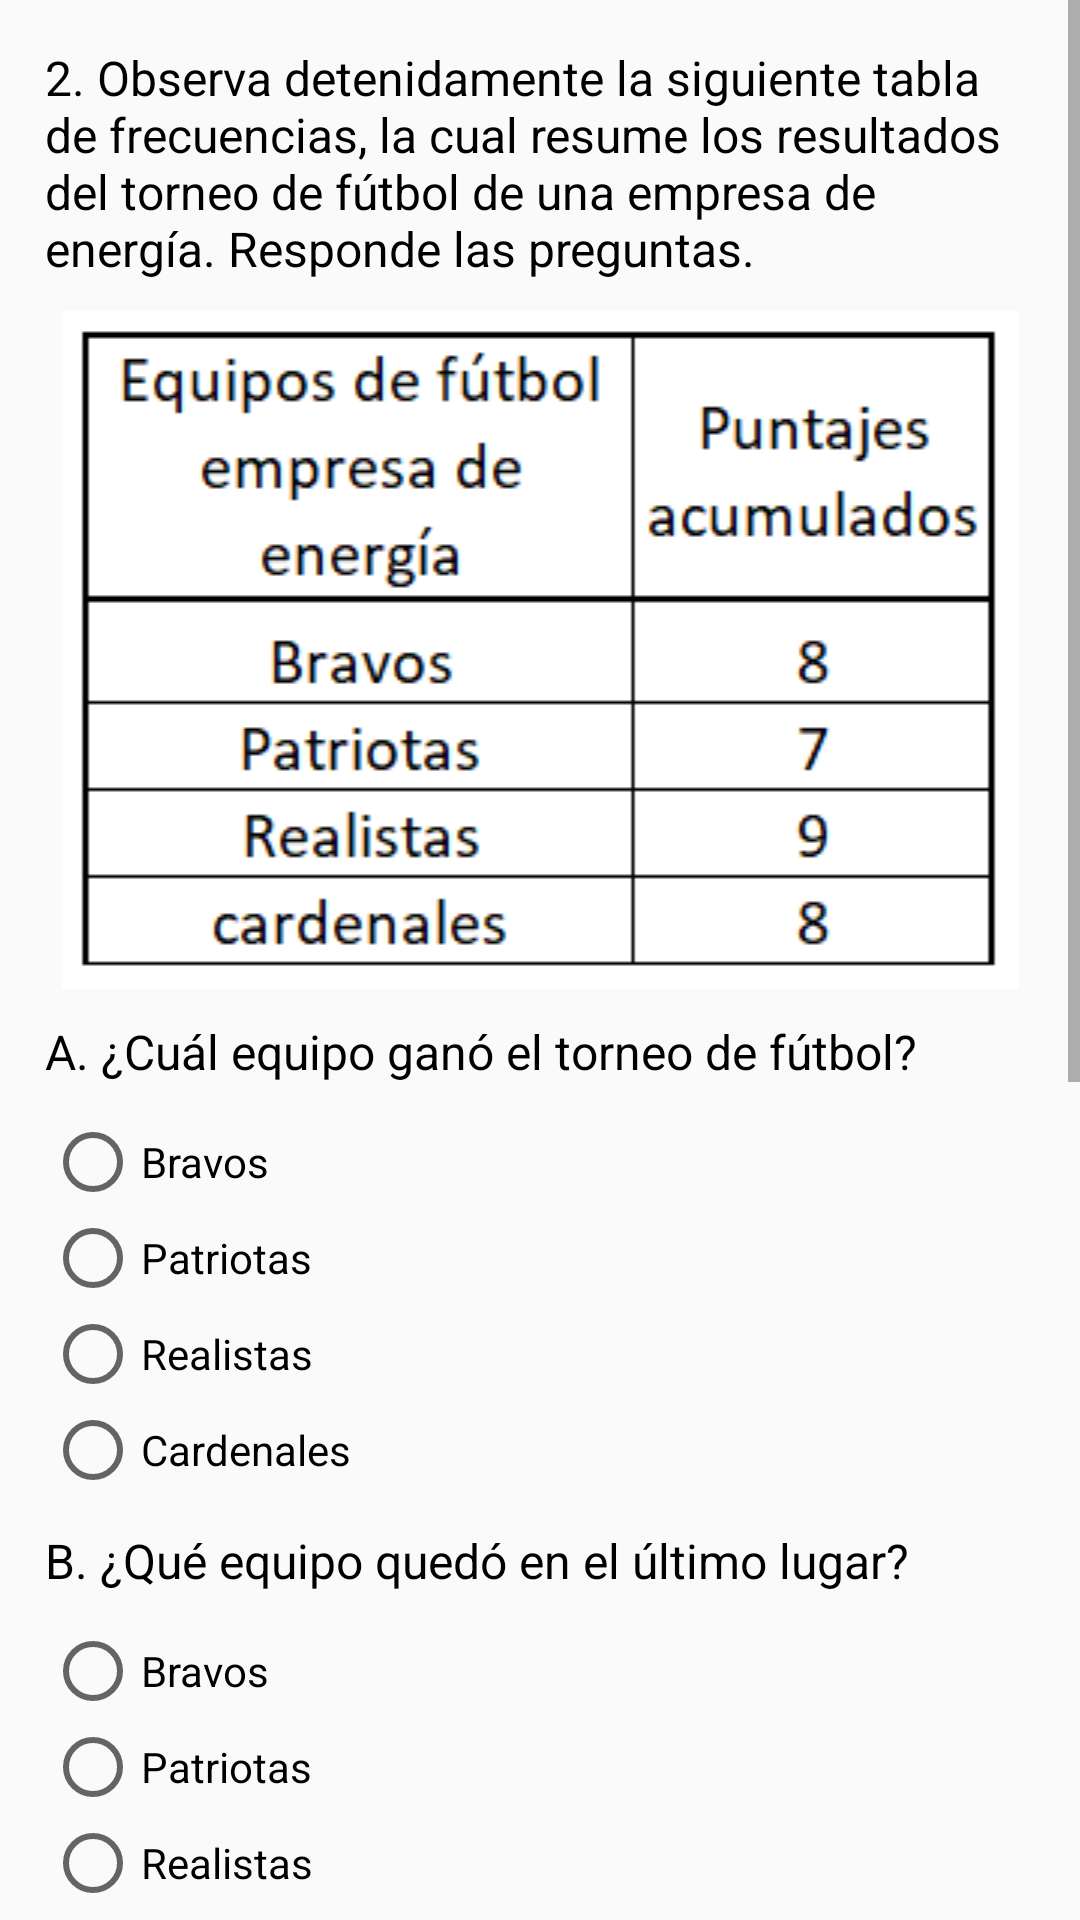

Android layout source for this screen:
<!-- AndroidManifest.xml: application theme Theme.WowEstadistica -->
<!-- res/layout/fragment_analicemos5.xml -->
<?xml version="1.0" encoding="utf-8"?>
<FrameLayout xmlns:android="http://schemas.android.com/apk/res/android"
    xmlns:app="http://schemas.android.com/apk/res-auto"
    xmlns:tools="http://schemas.android.com/tools"
    android:layout_width="match_parent"
    android:layout_height="match_parent"
    tools:context=".fragments.Analicemos5">

    <ScrollView
        android:layout_width="match_parent"
        android:layout_height="match_parent">

        <LinearLayout
            android:layout_width="match_parent"
            android:layout_height="wrap_content"
            android:orientation="vertical"
            android:padding="15dp"
            android:scrollbarSize="18dp">

            <TextView
                android:id="@+id/textView55"
                android:layout_width="match_parent"
                android:layout_height="wrap_content"
                android:layout_marginBottom="10dp"
                android:text="2. Observa detenidamente la siguiente tabla de frecuencias, la cual resume los resultados del torneo de fútbol de una empresa de energía. Responde las preguntas."
                android:textColor="#000000"
                android:textSize="16sp" />

            <ImageView
                android:id="@+id/imageView8"
                android:layout_width="match_parent"
                android:layout_height="wrap_content"
                android:src="@drawable/futbol" />

            <TextView
                android:id="@+id/textView56"
                android:layout_width="match_parent"
                android:layout_height="wrap_content"
                android:layout_marginTop="10dp"
                android:layout_marginBottom="10dp"
                android:text="A. ¿Cuál equipo ganó el torneo de fútbol?"
                android:textColor="#000000"
                android:textSize="16sp" />

            <LinearLayout
                android:layout_width="match_parent"
                android:layout_height="match_parent"
                android:orientation="horizontal">

                <RadioGroup
                    android:id="@+id/rg11"
                    android:layout_width="match_parent"
                    android:layout_height="match_parent">

                    <RadioButton
                        android:id="@+id/rb25"
                        android:layout_width="match_parent"
                        android:layout_height="wrap_content"
                        android:text="Bravos" />

                    <RadioButton
                        android:id="@+id/rb26"
                        android:layout_width="match_parent"
                        android:layout_height="wrap_content"
                        android:text="Patriotas" />

                    <RadioButton
                        android:id="@+id/rb27"
                        android:layout_width="match_parent"
                        android:layout_height="wrap_content"
                        android:text="Realistas" />

                    <RadioButton
                        android:id="@+id/rb28"
                        android:layout_width="match_parent"
                        android:layout_height="wrap_content"
                        android:text="Cardenales" />
                </RadioGroup>
            </LinearLayout>

            <TextView
                android:id="@+id/textView58"
                android:layout_width="match_parent"
                android:layout_height="wrap_content"
                android:layout_marginTop="10dp"
                android:layout_marginBottom="10dp"
                android:text="B. ¿Qué equipo quedó en el último lugar?"
                android:textColor="#000000"
                android:textSize="16sp" />

            <LinearLayout
                android:layout_width="match_parent"
                android:layout_height="match_parent"
                android:orientation="horizontal">

                <RadioGroup
                    android:id="@+id/rg12"
                    android:layout_width="match_parent"
                    android:layout_height="match_parent">

                    <RadioButton
                        android:id="@+id/rb29"
                        android:layout_width="match_parent"
                        android:layout_height="wrap_content"
                        android:text="Bravos" />

                    <RadioButton
                        android:id="@+id/rb30"
                        android:layout_width="match_parent"
                        android:layout_height="wrap_content"
                        android:text="Patriotas" />

                    <RadioButton
                        android:id="@+id/rb31"
                        android:layout_width="match_parent"
                        android:layout_height="wrap_content"
                        android:text="Realistas" />

                    <RadioButton
                        android:id="@+id/rb32"
                        android:layout_width="match_parent"
                        android:layout_height="wrap_content"
                        android:text="Cardenales" />
                </RadioGroup>
            </LinearLayout>

            <TextView
                android:id="@+id/textView59"
                android:layout_width="match_parent"
                android:layout_height="wrap_content"
                android:layout_marginTop="10dp"
                android:layout_marginBottom="10dp"
                android:text="C. ¿Qué tipo de variable interviene en esta situación ?"
                android:textColor="#000000"
                android:textSize="16sp" />

            <RadioGroup
                android:id="@+id/rg13"
                android:layout_width="match_parent"
                android:layout_height="match_parent">

                <RadioButton
                    android:id="@+id/rb33"
                    android:layout_width="202dp"
                    android:layout_height="wrap_content"
                    android:text="Cualitativa" />

                <RadioButton
                    android:id="@+id/rb34"
                    android:layout_width="206dp"
                    android:layout_height="wrap_content"
                    android:text="Cuantitativa" />

            </RadioGroup>

            <TextView
                android:id="@+id/textView60"
                android:layout_width="match_parent"
                android:layout_height="wrap_content"
                android:layout_marginTop="10dp"
                android:layout_marginBottom="10dp"
                android:text="D. ¿Cuál fue la diferencia entre los puntajes obtenidos por el ganador del torneo y el que quedó en la ultima posición?"
                android:textColor="#000000"
                android:textSize="16sp" />

            <RadioGroup
                android:id="@+id/rg14"
                android:layout_width="match_parent"
                android:layout_height="match_parent">

                <RadioButton
                    android:id="@+id/rb35"
                    android:layout_width="wrap_content"
                    android:layout_height="wrap_content"
                    android:layout_weight="1"
                    android:text="2." />

                <RadioButton
                    android:id="@+id/rb36"
                    android:layout_width="wrap_content"
                    android:layout_height="wrap_content"
                    android:layout_weight="1"
                    android:text="0." />

                <RadioButton
                    android:id="@+id/rb37"
                    android:layout_width="wrap_content"
                    android:layout_height="wrap_content"
                    android:layout_weight="1"
                    android:text="1." />

                <RadioButton
                    android:id="@+id/rb38"
                    android:layout_width="wrap_content"
                    android:layout_height="wrap_content"
                    android:layout_weight="1"
                    android:text="3." />

            </RadioGroup>

            <LinearLayout
                android:layout_width="match_parent"
                android:layout_height="119dp"
                android:orientation="horizontal">

                <ImageView
                    android:id="@+id/ivArrowLeft"
                    android:layout_width="wrap_content"
                    android:layout_height="wrap_content"
                    android:layout_weight="1"
                    android:rotation="180"
                    android:src="@drawable/flecha" />

                <ImageView
                    android:id="@+id/btnMenus"
                    android:layout_width="112dp"
                    android:layout_height="57dp"
                    android:layout_gravity="center"
                    android:src="@drawable/menu" />

                <ImageView
                    android:id="@+id/ivArrowRight"
                    android:layout_width="wrap_content"
                    android:layout_height="wrap_content"
                    android:layout_weight="1"
                    android:src="@drawable/flecha" />
            </LinearLayout>
        </LinearLayout>
    </ScrollView>
</FrameLayout>
<!-- resources referenced by this layout -->
<resources>
  <!-- drawable flecha: png bitmap (drawable-v24, 168361 bytes) -->
  <!-- drawable futbol: png bitmap (drawable-v24, 7392 bytes) -->
  <!-- drawable menu: png bitmap (drawable, 131226 bytes) -->
  <style name="Theme.WowEstadistica" parent="Theme.AppCompat.Light.DarkActionBar">
          
          <item name="colorPrimary">@color/purple_500</item>
          <item name="colorPrimaryDark">@color/purple_700</item>
          <item name="colorAccent">@color/teal_200</item>
          
      </style>
  <!-- not gathered from this repository: default colours our renderer supplied (Android Studio template values) -->
  <color name="purple_500">#FF6200EE</color>
  <color name="purple_700">#FF3700B3</color>
  <color name="teal_200">#FF03DAC5</color>
</resources>
